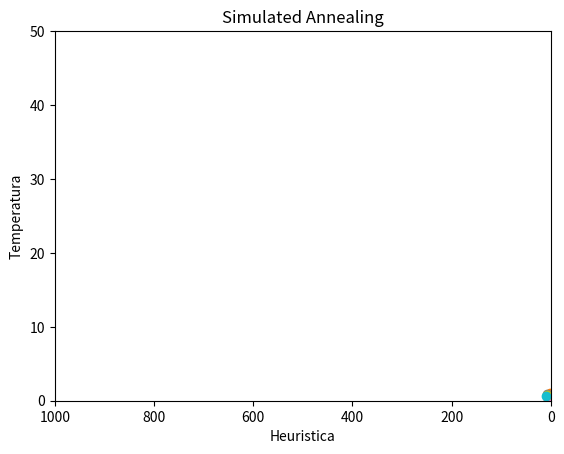

The script that saved this image:
import numpy as np
import matplotlib.pyplot as plt

plt.axis([1000, 0, 0, 50])
plt.ylabel("Temperatura")
plt.xlabel("Heuristica")
plt.title("Simulated Annealing")
for i in range(10):
    y = np.random.random()
    plt.scatter(i, y)
    plt.pause(0.05)


plt.show()